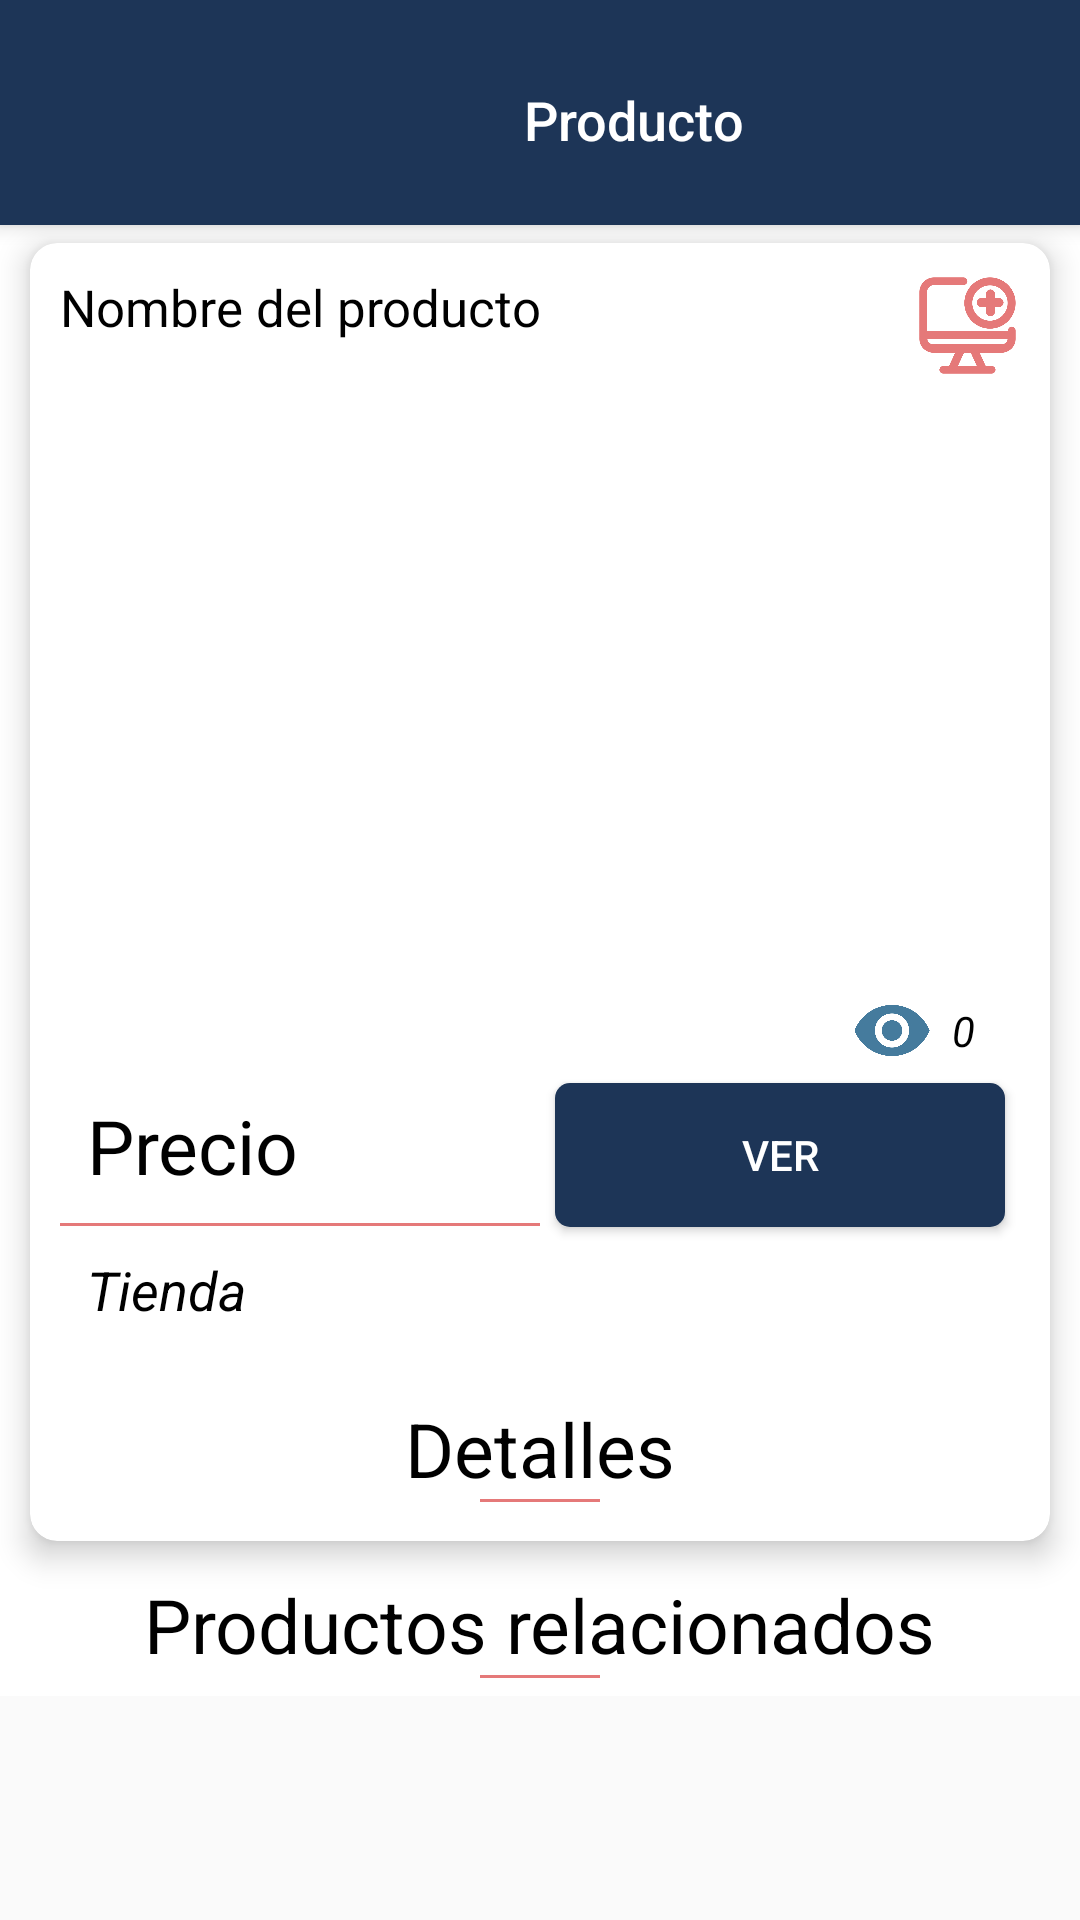

This screen was rendered from an Android layout file. Write that file and the resources it references.
<!-- AndroidManifest.xml: activity theme colorBarraSuperiorProducto -->
<!-- res/layout/activity_producto.xml -->
<?xml version="1.0" encoding="utf-8"?>
<ScrollView xmlns:android="http://schemas.android.com/apk/res/android"
    xmlns:app="http://schemas.android.com/apk/res-auto"
    xmlns:tools="http://schemas.android.com/tools"
    android:id="@+id/scroll"
    android:layout_width="match_parent"
    android:layout_height="match_parent">



    <LinearLayout
        android:layout_width="match_parent"
        android:layout_height="wrap_content"
        android:orientation="vertical"
        android:background="@color/white">

        <include layout="@layout/toolbar_producto" />

        <androidx.cardview.widget.CardView
            android:layout_width="match_parent"
            android:layout_height="wrap_content"
            android:layout_marginHorizontal="10dp"
            android:layout_marginVertical="6dp"
            app:cardCornerRadius="9dp"
            app:cardElevation="6dp">

            <LinearLayout
                android:layout_width="match_parent"
                android:layout_height="match_parent"
                android:layout_margin="10dp"
                android:gravity="center"
                android:orientation="vertical">

                <LinearLayout
                    android:layout_width="match_parent"
                    android:layout_height="wrap_content"
                    android:gravity="center_vertical|top"
                    android:orientation="horizontal">

                    <TextView
                        android:id="@+id/txtNombreProdSelec"
                        android:layout_width="wrap_content"
                        android:layout_height="wrap_content"
                        android:layout_marginEnd="5dp"
                        android:layout_weight="1"
                        android:text="Nombre del producto"
                        android:textSize="17sp"
                        android:textStyle="normal"/>

                    <ImageView
                        android:id="@+id/btnAddToSetup"
                        android:layout_width="35dp"
                        android:layout_height="35dp"
                        android:layout_weight="0"
                        android:src="@drawable/add"/>
                </LinearLayout>


                <ImageView
                    android:id="@+id/imageProdSelec"
                    android:layout_width="match_parent"
                    android:layout_height="180dp"
                    android:layout_marginEnd="5dp"
                    android:layout_marginBottom="25dp"
                    app:srcCompat="@drawable/freddy" />

                <LinearLayout
                    android:layout_width="match_parent"
                    android:layout_height="wrap_content"
                    android:layout_marginEnd="10dp"
                    android:gravity="end|center_vertical"
                    android:orientation="horizontal">

                    <ImageView
                        android:layout_width="30dp"
                        android:layout_height="25dp"
                        android:layout_marginEnd="5dp"
                        android:src="@drawable/boton_de_visibilidad__1_" />

                    <TextView
                        android:id="@+id/txtVistasSelec"
                        android:layout_width="wrap_content"
                        android:layout_height="wrap_content"
                        android:text="0"
                        android:textAppearance="@style/TextAppearance.AppCompat.Body1"
                        android:textStyle="italic" />


                </LinearLayout>

                <LinearLayout
                    android:layout_width="match_parent"
                    android:layout_height="wrap_content"
                    android:layout_marginBottom="10dp"
                    android:orientation="horizontal">

                    <LinearLayout
                        android:layout_width="match_parent"
                        android:layout_height="wrap_content"
                        android:layout_weight="1"
                        android:gravity="center_vertical"
                        android:orientation="vertical">


                        <TextView
                            android:id="@+id/txtPrecioSelec"
                            android:layout_width="match_parent"
                            android:layout_height="wrap_content"
                            android:padding="9dp"
                            android:text="Precio"
                            android:textAppearance="@style/TextAppearance.AppCompat.Body1"
                            android:textSize="25sp"
                            android:textStyle="normal" />

                        <LinearLayout
                            android:layout_width="match_parent"
                            android:layout_height="1dp"
                            android:background="@color/colorNaranjo" />

                        <TextView
                            android:id="@+id/txtTiendaSelec"
                            android:layout_width="match_parent"
                            android:layout_height="wrap_content"
                            android:padding="9dp"
                            android:text="Tienda"
                            android:textAppearance="@style/TextAppearance.AppCompat.Body1"
                            android:textSize="18sp"
                            android:textStyle="italic" />
                    </LinearLayout>


                    <LinearLayout
                        android:layout_width="match_parent"
                        android:layout_height="wrap_content"
                        android:layout_weight="1    "
                        android:gravity="center|center_vertical"
                        android:orientation="vertical">

                        <Button
                            android:id="@+id/btnVerProducto"
                            android:layout_width="match_parent"
                            android:layout_height="wrap_content"
                            android:layout_margin="5dp"
                            android:background="@drawable/efecto_button_producto"
                            android:text="Ver"
                            android:textColor="@color/white" />

                    </LinearLayout>


                </LinearLayout>

                <TextView
                    android:layout_width="wrap_content"
                    android:layout_height="wrap_content"
                    android:layout_gravity="center"
                    android:layout_marginTop="5dp"
                    android:text="Detalles"
                    android:textSize="25sp" />

                <LinearLayout
                    android:layout_width="40dp"
                    android:layout_height="1dp"
                    android:layout_gravity="center"
                    android:background="@color/colorNaranjo" />

                <LinearLayout
                    android:id="@+id/layoutContainer"
                    android:layout_width="match_parent"
                    android:layout_height="wrap_content"
                    android:layout_marginStart="6dp"
                    android:layout_marginTop="3dp"
                    android:layout_marginEnd="6dp"
                    android:gravity="start"
                    android:orientation="vertical">

                    <TextView
                        android:id="@+id/tvdetalleVacio"
                        android:layout_width="match_parent"
                        android:layout_height="wrap_content"
                        android:textAlignment="center"
                        android:textSize="20sp"
                        android:layout_margin="10dp"
                        android:text="No existen detalles para este producto"
                        android:visibility="gone" />
                </LinearLayout>

            </LinearLayout>

        </androidx.cardview.widget.CardView>



        <LinearLayout
            android:layout_width="match_parent"
            android:layout_height="wrap_content"
            android:orientation="vertical"
            android:layout_weight="2">

            <FrameLayout
                android:id="@+id/frameComment"
                android:layout_width="match_parent"
                android:layout_height="wrap_content"/>
        </LinearLayout>

        <LinearLayout
            android:layout_width="match_parent"
            android:layout_height="wrap_content"
            android:orientation="vertical"
            android:layout_weight="1">

            <TextView
                android:layout_width="wrap_content"
                android:layout_height="wrap_content"
                android:layout_gravity="center"
                android:layout_marginTop="5dp"
                android:text="Productos relacionados"
                android:textSize="25sp" />

            <LinearLayout
                android:layout_width="40dp"
                android:layout_height="1dp"
                android:layout_gravity="center"
                android:layout_marginBottom="6dp"
                android:background="@color/colorNaranjo" />

            <FrameLayout
                android:id="@+id/frameProdRelacion"
                android:layout_width="match_parent"
                android:layout_height="wrap_content" />
        </LinearLayout>
    </LinearLayout>
</ScrollView>
<!-- res/layout/toolbar_producto.xml (included above) -->
<?xml version="1.0" encoding="utf-8"?>
<androidx.appcompat.widget.Toolbar xmlns:android="http://schemas.android.com/apk/res/android"
    xmlns:app="http://schemas.android.com/apk/res-auto"
    xmlns:tools="http://schemas.android.com/tools"
    android:id="@+id/toolbarPerfil"
    android:layout_width="match_parent"
    android:layout_height="wrap_content"
    android:background="@color/colorPrincipal"
    android:elevation="4dp"
    android:minHeight="?attr/actionBarSize"
    android:paddingTop="10dp"
    android:paddingBottom="5dp">

    <LinearLayout
        android:layout_width="match_parent"
        android:layout_height="match_parent"
        android:gravity="start"
        android:orientation="horizontal">

        <LinearLayout
            android:layout_width="wrap_content"
            android:layout_height="wrap_content">

            <ImageView
                android:id="@+id/home"
                android:layout_width="60dp"
                android:layout_height="60dp"
                app:srcCompat="@drawable/icono" />
        </LinearLayout>
            <TextView
                android:id="@+id/titulo"
                android:textAlignment="center"
                android:layout_gravity="center_vertical|center"
                android:layout_width="270dp"
                android:layout_height="wrap_content"
                android:fontFamily="sans-serif-medium"
                android:text="Producto"
                android:textColor="@color/white"
                android:textSize="18sp"/>
    </LinearLayout>
</androidx.appcompat.widget.Toolbar>
<!-- resources referenced by this layout -->
<resources>
  <color name="colorNaranjo">#E57979</color>
  <color name="colorPrincipal">#1D3557</color>
  <color name="white">#FFFFFFFF</color>
  <!-- drawable add: png bitmap (drawable, 41276 bytes) -->
  <!-- drawable boton_de_visibilidad__1_: png bitmap (drawable, 36470 bytes) -->
  <!-- drawable efecto_button_producto (drawable) -->
  <?xml version="1.0" encoding="utf-8"?>
  <selector xmlns:android="http://schemas.android.com/apk/res/android">
      <item android:state_pressed="true"
          android:drawable="@drawable/color_button1"/>
      <item android:state_focused="true"
          android:drawable="@drawable/color_button1" />
      <item android:drawable="@drawable/color_button" />
  </selector>
  <!-- drawable freddy: jpeg bitmap (drawable, 61497 bytes) -->
  <style name="colorBarraSuperiorProducto" parent="Theme.AppCompat.Light.NoActionBar">
          <item name="colorPrimary">@color/colorPrincipal</item>
          <item name="colorPrimaryDark">@color/colorPrincipal</item>
          <item name="colorAccent">@color/colorPrincipal</item>
          <item name="android:textColorSecondary">@color/colorNaranjo</item>
          <item name="android:itemBackground">@color/white</item>
          <item name="android:textColor">@color/black</item>
          <item name="background">@color/white</item>
      </style>
  <!-- drawable color_button1 (drawable) -->
  <?xml version="1.0" encoding="utf-8"?>
  <shape
      xmlns:android="http://schemas.android.com/apk/res/android"
      android:shape="rectangle">
  
      <solid
  
          android:color="@color/colorNaranjo">
      </solid>
  
      <stroke
  
          android:color="@color/colorPrincipal">
      </stroke>
  
      <padding
          android:left="30dp"
          android:top="0dp"
          android:right="30dp"
          android:bottom="0dp">
      </padding>
      <corners
          android:radius="5dp">
      </corners>
  
  </shape>
  <!-- drawable color_button (drawable) -->
  <?xml version="1.0" encoding="utf-8"?>
  <shape
      xmlns:android="http://schemas.android.com/apk/res/android"
      android:shape="rectangle">
  
      <solid
  
          android:color="@color/colorPrincipal">
      </solid>
  
      <stroke
  
          android:color="#1c1b20">
      </stroke>
  
      <padding
          android:left="30dp"
          android:top="0dp"
          android:right="30dp"
          android:bottom="0dp">
      </padding>
      <corners
          android:radius="5dp">
      </corners>
  
  </shape>
  <color name="black">#FF000000</color>
</resources>
